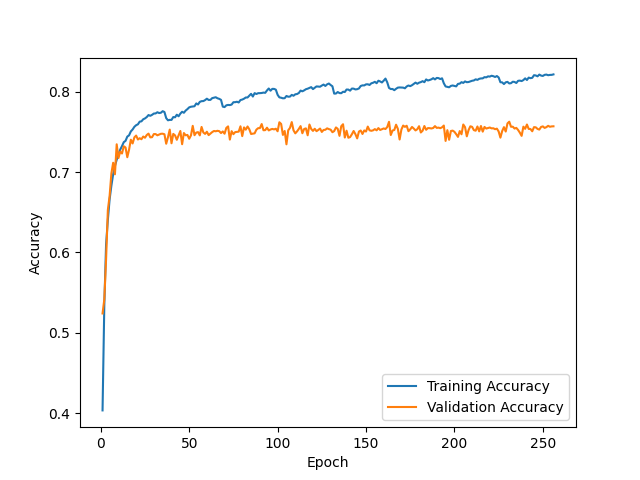

Data behind this chart, as committed beside it:
epoch, train_accuracy, val_accuracy
1, 0.4033, 0.5241
2, 0.5349, 0.5416
3, 0.6101, 0.5917
4, 0.6406, 0.6528
5, 0.6662, 0.6705
6, 0.6832, 0.6985
7, 0.6974, 0.7117
8, 0.7077, 0.6973
9, 0.7155, 0.7347
10, 0.7225, 0.7175
11, 0.7281, 0.7256
12, 0.7325, 0.7233
13, 0.7374, 0.7323
14, 0.739, 0.7307
15, 0.7443, 0.7186
16, 0.7459, 0.728
17, 0.7508, 0.7404
18, 0.7531, 0.7358
19, 0.7565, 0.7433
20, 0.7585, 0.7456
21, 0.7596, 0.7407
22, 0.7629, 0.7423
23, 0.7633, 0.741
24, 0.7659, 0.7444
25, 0.7669, 0.7429
26, 0.7686, 0.7463
27, 0.7711, 0.748
28, 0.7702, 0.7433
29, 0.7714, 0.7436
30, 0.773, 0.7474
31, 0.7731, 0.7474
32, 0.7746, 0.7459
33, 0.7736, 0.7468
34, 0.774, 0.7478
35, 0.7759, 0.7479
36, 0.7749, 0.7472
37, 0.7673, 0.7354
38, 0.7646, 0.7435
39, 0.7651, 0.753
40, 0.7651, 0.736
41, 0.7686, 0.7477
42, 0.7683, 0.7458
43, 0.7716, 0.7403
44, 0.7696, 0.7458
45, 0.7729, 0.7513
46, 0.7752, 0.7348
47, 0.774, 0.7487
48, 0.7767, 0.7459
49, 0.7785, 0.7464
50, 0.7807, 0.7416
51, 0.7815, 0.7458
52, 0.7817, 0.7577
53, 0.7821, 0.746
54, 0.7856, 0.7493
55, 0.7843, 0.7499
56, 0.7875, 0.7458
57, 0.7884, 0.7563
58, 0.7885, 0.7494
59, 0.7898, 0.7477
60, 0.7915, 0.7504
... 196 more rows
